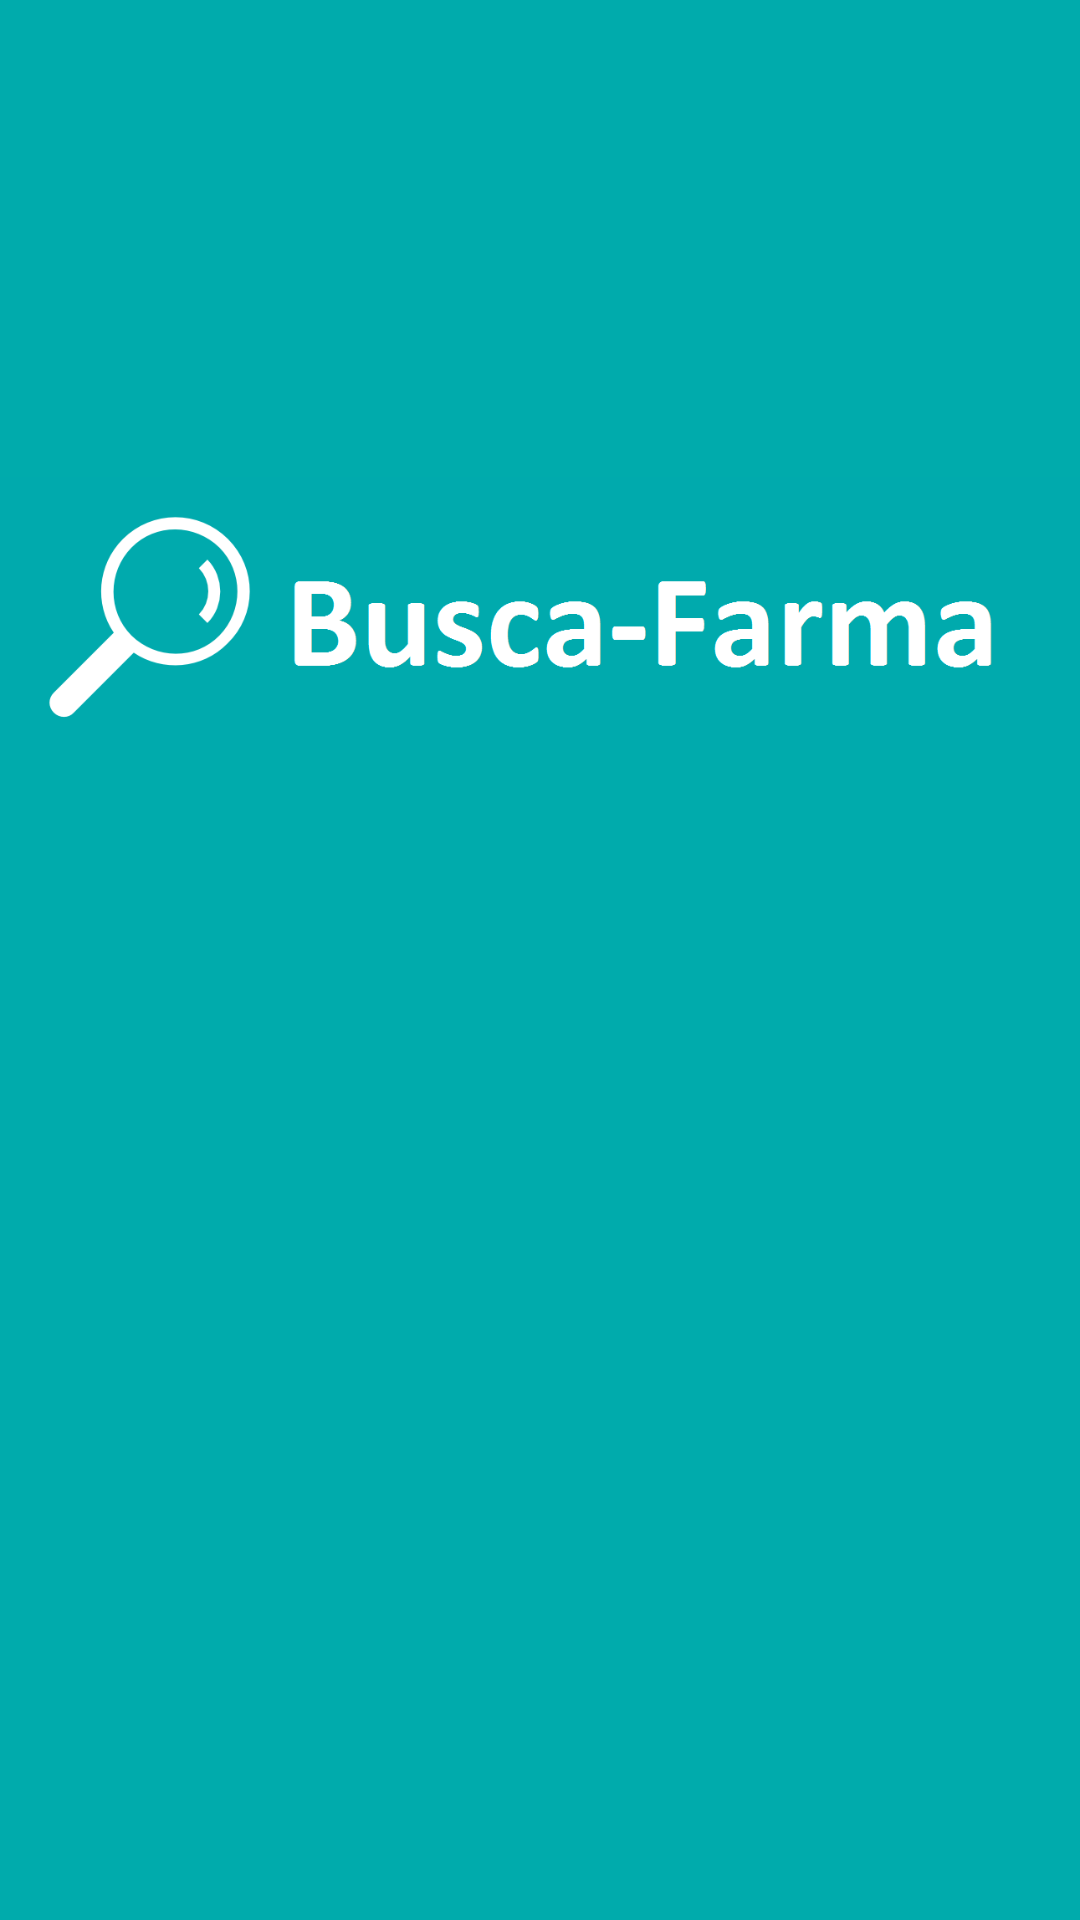

This screen was rendered from an Android layout file. Write that file and the resources it references.
<!-- AndroidManifest.xml: activity theme Theme.AppCompat.NoActionBar -->
<!-- res/layout/activity_splash_screen.xml -->
<?xml version="1.0" encoding="utf-8"?>
<LinearLayout xmlns:android="http://schemas.android.com/apk/res/android"
    xmlns:app="http://schemas.android.com/apk/res-auto"
    xmlns:tools="http://schemas.android.com/tools"
    android:layout_width="match_parent"
    android:layout_height="match_parent"
    android:orientation="vertical"
    android:background="#00ABAC"
    tools:context="com.example.buscafarma.SplashScreenActivity">

    <ImageView
        android:layout_width="wrap_content"
        android:layout_height="wrap_content"
        android:layout_gravity="center"
        android:layout_marginTop="150dp"
        android:src="@mipmap/busca_farma_cabecalho" />

</LinearLayout>
<!-- resources referenced by this layout -->
<resources>
  <!-- mipmap busca_farma_cabecalho: png bitmap (mipmap-hdpi, 15519 bytes) -->
</resources>
